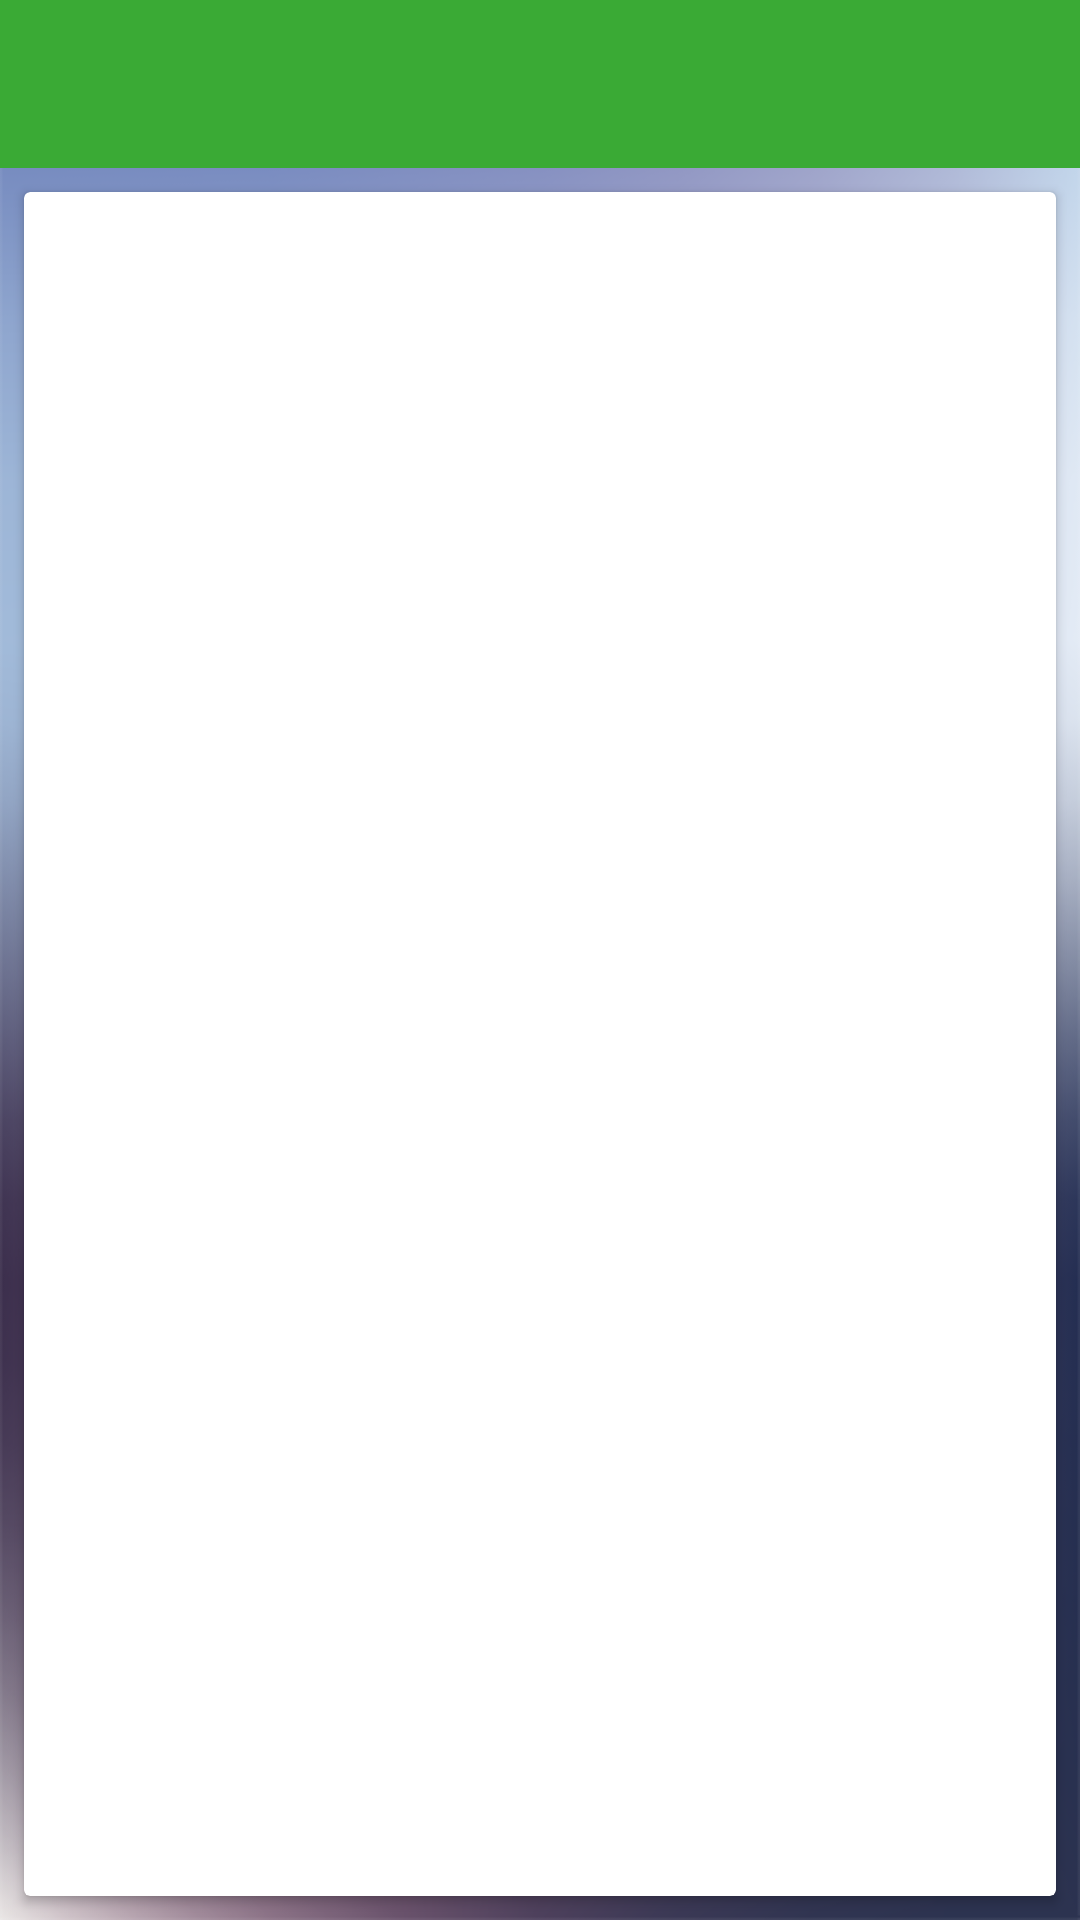

Here is an Android app screen rendered from its layout file. Give the layout XML and the strings, colors and styles it references.
<!-- AndroidManifest.xml: application theme AppTheme -->
<!-- res/layout/activity_questionnaire_answers.xml -->
<?xml version="1.0" encoding="utf-8"?>
<LinearLayout xmlns:android="http://schemas.android.com/apk/res/android"
    xmlns:app="http://schemas.android.com/apk/res-auto"
    xmlns:tools="http://schemas.android.com/tools"
    android:layout_width="match_parent"
    android:layout_height="match_parent"
    android:background="@drawable/back_ground_img_login"
    android:orientation="vertical">

    <android.support.v7.widget.Toolbar
        android:id="@+id/toolbarQuestionnairesAnswersT"
        android:layout_width="match_parent"
        android:layout_height="wrap_content"
        android:background="@color/colorGreen"
        app:theme="@style/Base.ThemeOverlay.AppCompat.Dark.ActionBar" />

    <android.support.v7.widget.CardView
        android:layout_width="match_parent"
        android:layout_height="match_parent"
        android:layout_margin="8dp">

        <LinearLayout
            android:layout_width="match_parent"
            android:layout_height="match_parent"
            android:orientation="vertical">

            <android.support.v7.widget.RecyclerView
                android:id="@+id/rvQuestion"
                android:layout_width="match_parent"
                android:layout_height="match_parent"
                android:layout_margin="9dp" />
        </LinearLayout>
    </android.support.v7.widget.CardView>


</LinearLayout>
<!-- resources referenced by this layout -->
<resources>
  <color name="colorGreen">#3aaa35</color>
  <!-- drawable back_ground_img_login: png bitmap (drawable, 149989 bytes) -->
  <style name="AppTheme" parent="AppBaseTheme">
  
          <item name="android:windowContentTransitions" tools:targetApi="21">true</item>
  
  
          <item name="android:fitsSystemWindows">true</item>
          <item name="android:textColorPrimary">@android:color/white</item>
          <item name="drawerArrowStyle">@style/DrawerArrowStyle</item>
          <item name="android:windowTranslucentStatus" tools:targetApi="22">true</item>
  
          <item name="android:windowContentOverlay">@null</item>
          <item name="windowActionBar">false</item>
          <item name="windowNoTitle">true</item>
  
          
          <item name="colorControlNormal">@android:color/white</item>
          <item name="actionBarTheme">@style/AppTheme.ActionBarTheme</item>
  
          
          <item name="colorPrimary">@color/colorMainBackground</item>
          <item name="colorPrimaryDark">@color/colorMainBackground</item>
          <item name="colorAccent">@color/colorMainBackground</item>
  
          <item name="android:navigationBarColor" tools:targetApi="21">@color/navigationBarColor</item>
          <item name="android:windowDrawsSystemBarBackgrounds" tools:targetApi="21">true</item>
  
      </style>
  <style name="AppBaseTheme" parent="Theme.AppCompat.Light.NoActionBar" />
  <style name="DrawerArrowStyle" parent="Widget.AppCompat.DrawerArrowToggle">
          <item name="spinBars">true</item>
          <item name="color">@color/drawerArrowColor</item>
      </style>
  <style name="AppTheme.ActionBarTheme" parent="@style/ThemeOverlay.AppCompat.ActionBar">
          
          <item name="colorControlNormal">@android:color/white</item>
      </style>
  <color name="colorMainBackground">#edeeef</color>
</resources>
